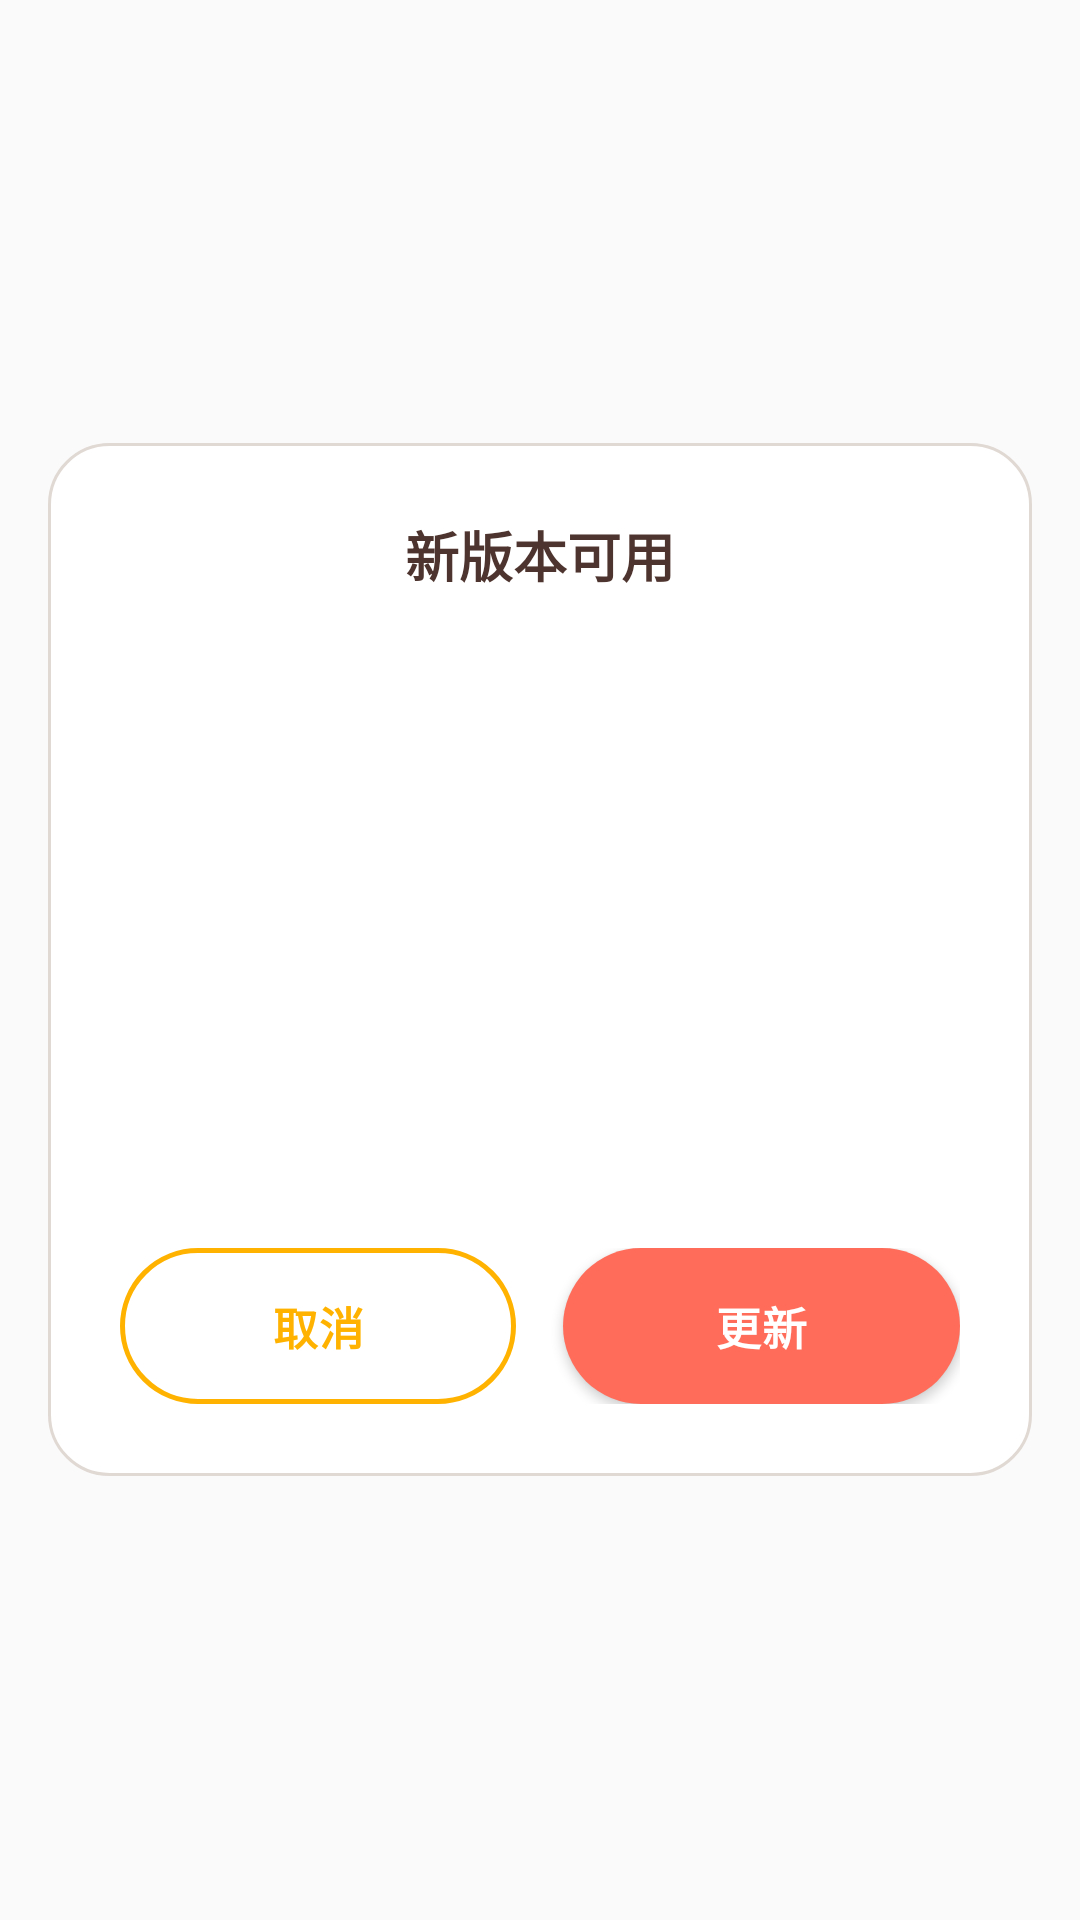

This screen was rendered from an Android layout file. Write that file and the resources it references.
<!-- AndroidManifest.xml: application theme AppTheme -->
<!-- res/layout/update.xml -->
<?xml version="1.0" encoding="utf-8"?>
<LinearLayout xmlns:android="http://schemas.android.com/apk/res/android"
    xmlns:app="http://schemas.android.com/apk/res-auto"
    android:layout_width="match_parent"
    android:layout_height="match_parent"
    android:gravity="center"
    android:theme="@style/AppTheme">

    <LinearLayout
        android:layout_width="match_parent"
        android:layout_height="wrap_content"
        android:layout_marginStart="16dp"
        android:layout_marginEnd="16dp"
        android:orientation="vertical"
        android:gravity="center"
        android:background="@drawable/border_window"
        android:padding="24dp">

        <TextView
            android:layout_width="match_parent"
            android:layout_height="wrap_content"
            android:text="@string/update_title"
            android:textSize="18sp"
            android:textStyle="bold"
            android:textColor="@color/textPrimary"
            android:gravity="center"
            android:layout_marginBottom="8dp" />

        <ScrollView
            android:layout_width="match_parent"
            android:layout_height="200dp"
            android:layout_marginBottom="10dp">

            <TextView
                android:id="@+id/update_log"
                android:layout_width="match_parent"
                android:layout_height="wrap_content"
                android:textSize="14sp"
                android:textColor="@color/textSecondary"
                android:lineSpacingExtra="2dp" />
        </ScrollView>

        <ProgressBar
            android:id="@+id/update_progressbar"
            style="?android:attr/progressBarStyleHorizontal"
            android:layout_width="match_parent"
            android:layout_height="18dp"
            android:max="100"
            android:progress="0"
            android:visibility="gone" />

        <LinearLayout
            android:layout_width="match_parent"
            android:layout_height="wrap_content"
            android:gravity="center"
            android:orientation="horizontal">

            <TextView
                android:id="@+id/btn_Cancel"
                style="@style/BtnOutline"
                android:text="取消" />

            <Space
                android:layout_width="0dp"
                android:layout_height="wrap_content"
                android:layout_weight="0.12" />

            <TextView
                android:id="@+id/btn_OK"
                style="@style/BtnPrimary"
                android:text="更新" />
        </LinearLayout>
    </LinearLayout>
</LinearLayout>
<!-- resources referenced by this layout -->
<resources>
  <color name="textPrimary">#4E342E</color>
  <color name="textSecondary">#8D6E63</color>
  <!-- drawable border_window (drawable) -->
  <?xml version="1.0" encoding="utf-8"?>
  <shape xmlns:android="http://schemas.android.com/apk/res/android"
      android:shape="rectangle">
      <stroke android:width="1dp" android:color="@color/divider" />
      <solid android:color="@color/white" />
      <corners android:radius="20dp" />
  </shape>
  <string name="update_title">新版本可用</string>
  <style name="AppTheme" parent="Theme.AppCompat.Light.DarkActionBar">
          <item name="colorPrimary">@color/colorPrimary</item>
          <item name="colorPrimaryDark">@color/colorPrimaryDark</item>
          <item name="colorAccent">@color/colorAccent</item>
      </style>
  <style name="BtnOutline">
          <item name="android:layout_width">0dp</item>
          <item name="android:layout_height">52dp</item>
          <item name="android:layout_weight">1</item>
          <item name="android:gravity">center</item>
          <item name="android:textSize">15sp</item>
          <item name="android:textColor">@color/colorAccent</item>
          <item name="android:textStyle">bold</item>
          <item name="android:letterSpacing">0.03</item>
          <item name="android:background">@drawable/bg_button_outline</item>
      </style>
  <style name="BtnPrimary">
          <item name="android:layout_width">0dp</item>
          <item name="android:layout_height">52dp</item>
          <item name="android:layout_weight">1</item>
          <item name="android:gravity">center</item>
          <item name="android:textSize">15sp</item>
          <item name="android:textColor">@color/white</item>
          <item name="android:textStyle">bold</item>
          <item name="android:letterSpacing">0.03</item>
          <item name="android:background">@drawable/bg_button_primary</item>
          <item name="android:elevation">2dp</item>
      </style>
  <color name="divider">#E0D8D3</color>
  <color name="white">#FFFFFF</color>
  <color name="colorPrimary">#FF6D5A</color>
  <color name="colorPrimaryDark">#E85D4A</color>
  <color name="colorAccent">#FFB300</color>
  <!-- drawable bg_button_outline (drawable) -->
  <?xml version="1.0" encoding="utf-8"?>
  <shape xmlns:android="http://schemas.android.com/apk/res/android"
      android:shape="rectangle">
      <stroke android:width="1.5dp" android:color="@color/colorAccent" />
      <solid android:color="@color/white" />
      <corners android:radius="32dp" />
  </shape>
  <!-- drawable bg_button_primary (drawable) -->
  <?xml version="1.0" encoding="utf-8"?>
  <shape xmlns:android="http://schemas.android.com/apk/res/android"
      android:shape="rectangle">
      <solid android:color="@color/colorPrimary" />
      <corners android:radius="32dp" />
  </shape>
</resources>
